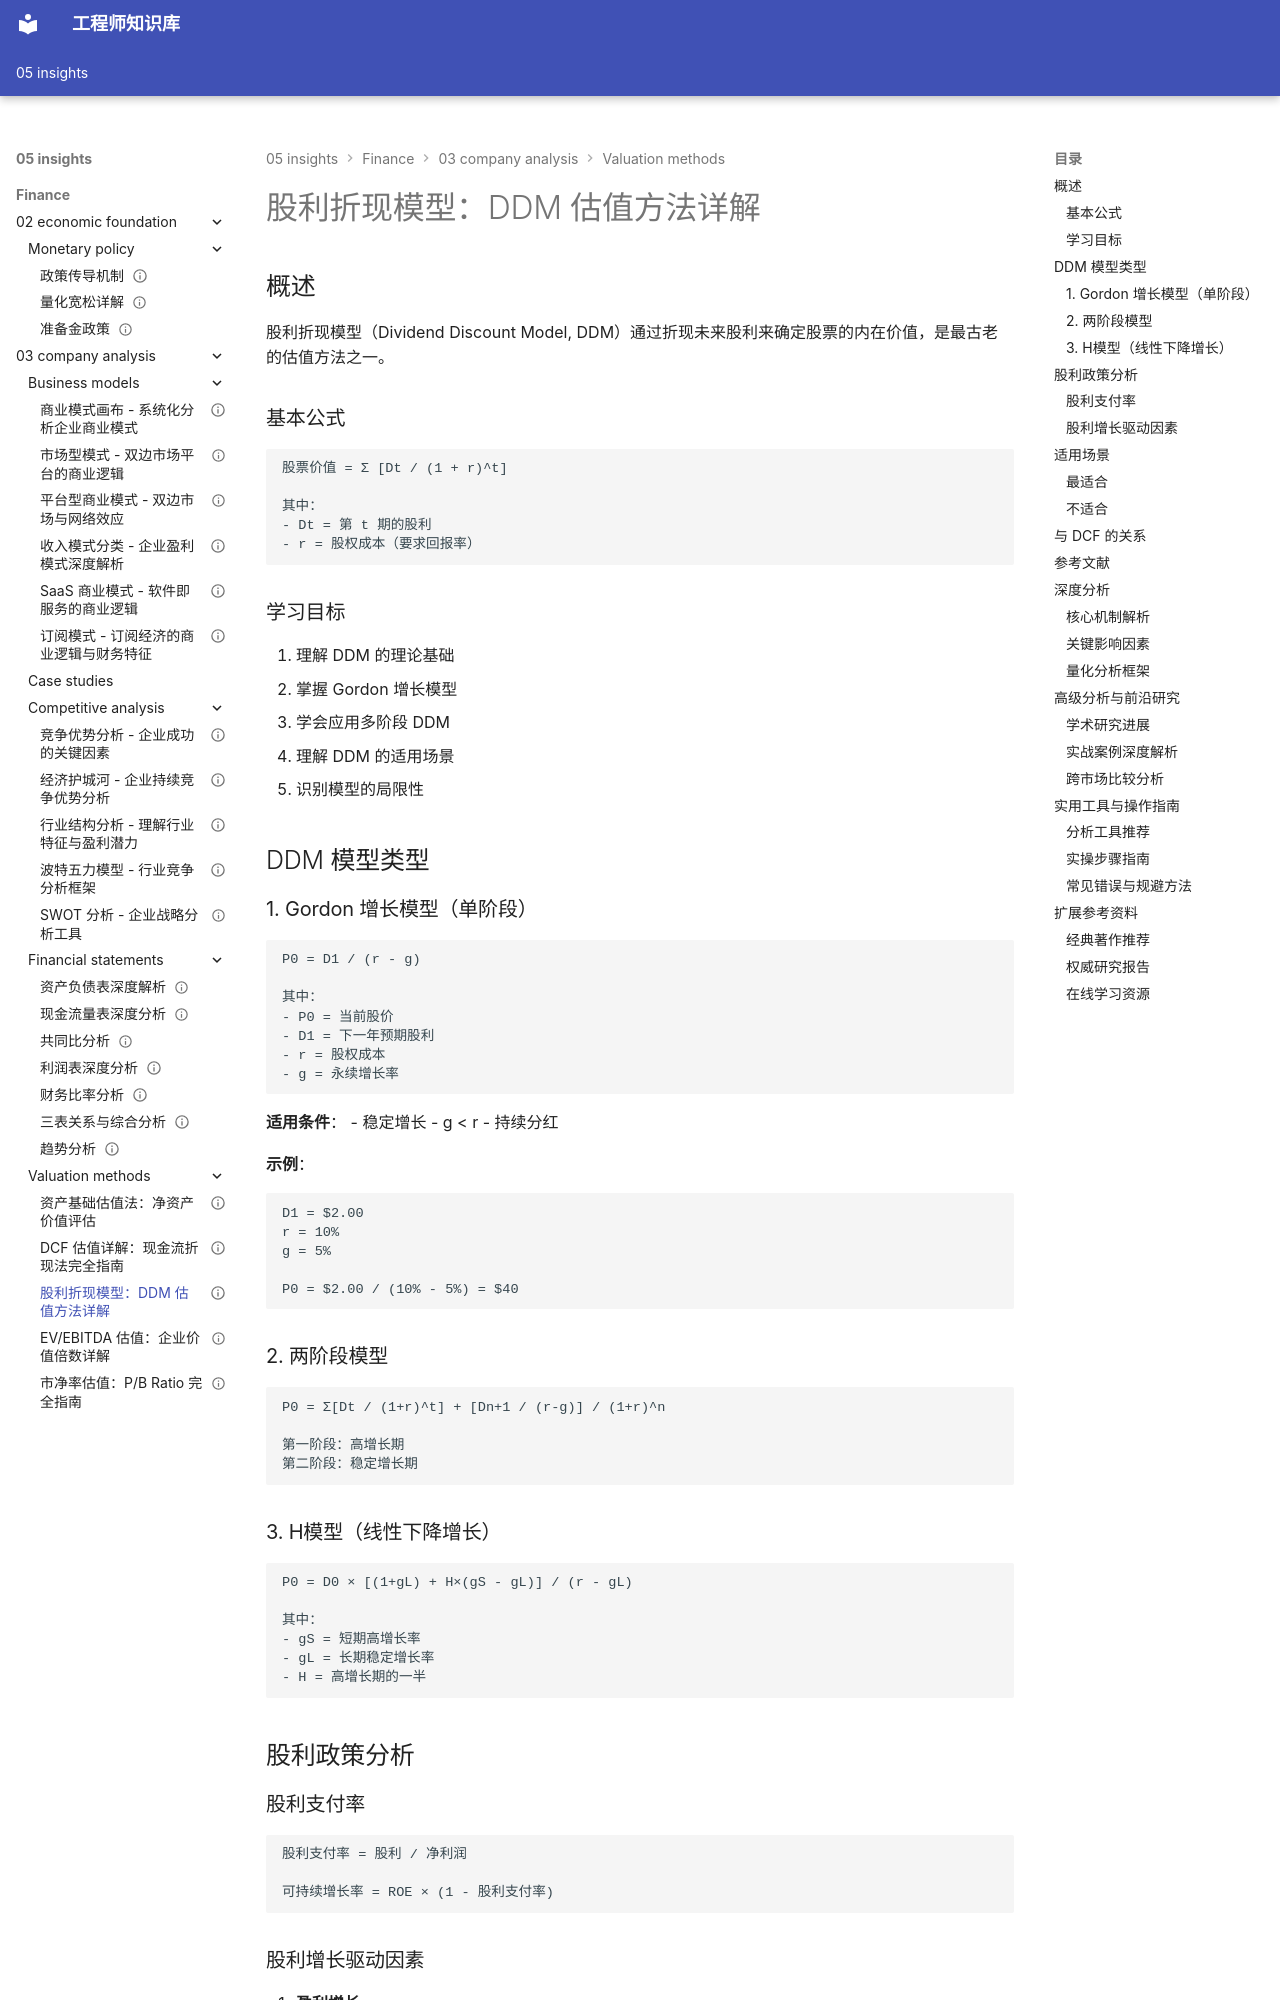

repository: Vuiora/knowledge-os · page: 05-insights/finance/03-company-analysis/valuation-methods/dividend-discount/index.html · generator: mkdocs

---
title: 股利折现模型：DDM 估值方法详解
description: 深入讲解股利折现模型，包括 Gordon 增长模型、多阶段模型和实战应用
slug: dividend-discount-model
domain: 金融洞察
module: 公司分析
content_type: article
skill_level: intermediate
tags:
- DDM
- 估值方法
- 股息投资
prerequisites:
- 现金流折现概念
- 股利政策
related_contents:
- DCF估值
- 股权成本
- 价值投资
estimated_time: 50
difficulty_score: 3
author: Finance Knowledge System
created_at: '2024-01-15'
updated_at: '2024-01-15'
version: '1.0'
language: zh-CN
status: published
is_featured: false
---

# 股利折现模型：DDM 估值方法详解

## 概述

股利折现模型（Dividend Discount Model, DDM）通过折现未来股利来确定股票的内在价值，是最古老的估值方法之一。

### 基本公式

```
股票价值 = Σ [Dt / (1 + r)^t]

其中：
- Dt = 第 t 期的股利
- r = 股权成本（要求回报率）
```

### 学习目标

1. 理解 DDM 的理论基础
2. 掌握 Gordon 增长模型
3. 学会应用多阶段 DDM
4. 理解 DDM 的适用场景
5. 识别模型的局限性


## DDM 模型类型

### 1. Gordon 增长模型（单阶段）

```
P0 = D1 / (r - g)

其中：
- P0 = 当前股价
- D1 = 下一年预期股利
- r = 股权成本
- g = 永续增长率
```

**适用条件**：
- 稳定增长
- g < r
- 持续分红

**示例**：
```
D1 = $2.00
r = 10%
g = 5%

P0 = $2.00 / (10% - 5%) = $40
```

### 2. 两阶段模型

```
P0 = Σ[Dt / (1+r)^t] + [Dn+1 / (r-g)] / (1+r)^n

第一阶段：高增长期
第二阶段：稳定增长期
```

### 3. H模型（线性下降增长）

```
P0 = D0 × [(1+gL) + H×(gS - gL)] / (r - gL)

其中：
- gS = 短期高增长率
- gL = 长期稳定增长率
- H = 高增长期的一半
```

## 股利政策分析

### 股利支付率

```
股利支付率 = 股利 / 净利润

可持续增长率 = ROE × (1 - 股利支付率)
```

### 股利增长驱动因素

1. **盈利增长**
2. **支付率提高**
3. **股票回购**
4. **特别股利**

## 适用场景

### 最适合

- 公用事业
- REITs
- 成熟消费品公司
- 金融机构（稳定分红）

### 不适合

- 不分红的成长股
- 周期性企业
- 困境企业
- 科技初创公司

## 与 DCF 的关系

DDM 是 DCF 的特殊形式：

```
DCF: 折现自由现金流
DDM: 折现股利

理论上，长期来看：
股利现值 = 自由现金流现值
```
